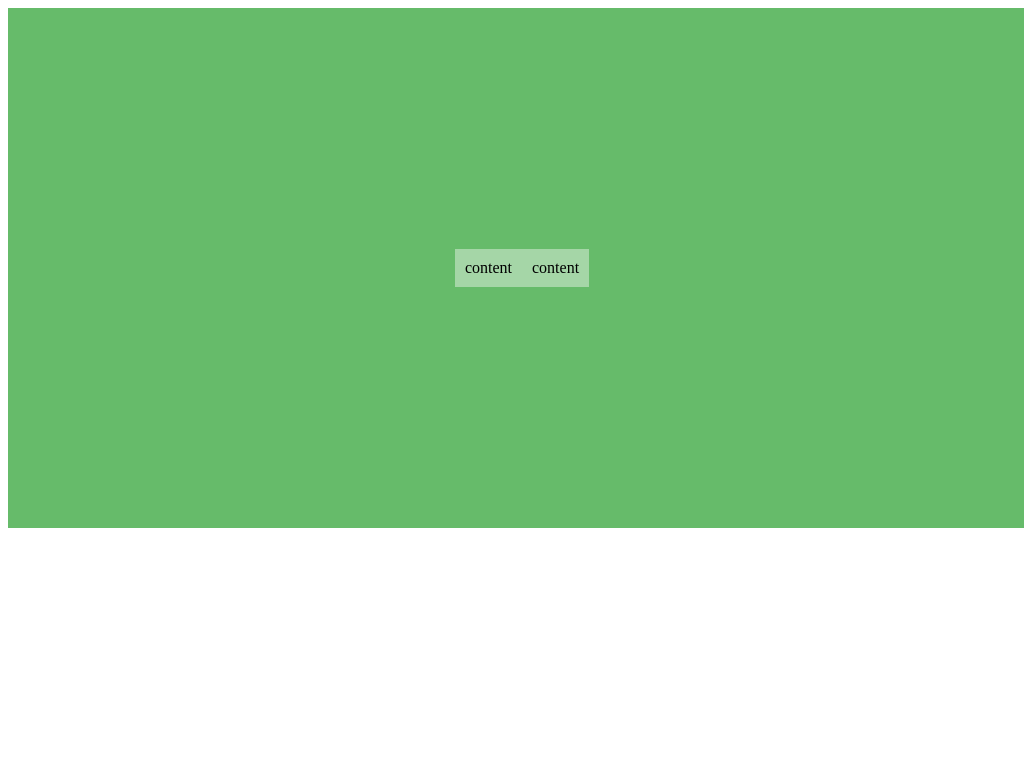

Reproduce this picture with HTML and CSS.

<!-- file: flexbox.html -->
<link rel="stylesheet" href="style.css">
<div class="wrapper flexbox-wrapper">
    <div class="content flexbox-content">
        content
    </div>
    <div class="content flexbox-content">
        content
    </div>
</div>


/* file: style.css */
.wrapper{
    padding: 10px;
    background: #66BB6A;
    height: 500px;
    width: 100%;
}

.center{
    padding: 10px;
    background: #81C784;
}

.content{
    padding: 10px;
    background: #A5D6A7;
}

/** for table (table.html) **/
.table-wrapper{
    table-layout: auto;
}
.table-center{
    height: 33%;
}

/** for table-cell (table-cell.html) **/
.table-cell-wrapper{
    display: table;
}

.table-cell-center{
    display: table-cell;
    vertical-align: middle;
}

/** for absolute (absolute.html) **/
.absolute-wrapper{
    position: relative;
}

.absolute-content{
    position: absolute;
    top:50%;
    height: 300px;
    margin-top: -150px; /*half of height*/
}
/** for relative (relative.html) **/
.relative-wrapper{
    position: relative;
}
.relative-placeholder{
    float: left;
    height: 50%;
    width: 100%;
    margin-bottom: -100px; /* height of center */
}
.relative-center{
    clear: both;
    height: 200px;
    position: relative;
}
/** for relative-absolute **/
.relative-absolute-wrapper{
    position: relative;
}
.relative-absolute-content{
    position: absolute;
    top: 0;
    bottom: 0;
    left: 0;
    right: 0;
    margin: auto;
    height: 240px;
    width: 70%;
}

/** for flexbox (flexbox.html) **/
.flexbox-wrapper{
    display: flex;
    align-items: center;        /* Align on horizon */
    justify-content: center;    /* Align on vertical */
    flex-direction: row;
}

.flexbox-content{

}
